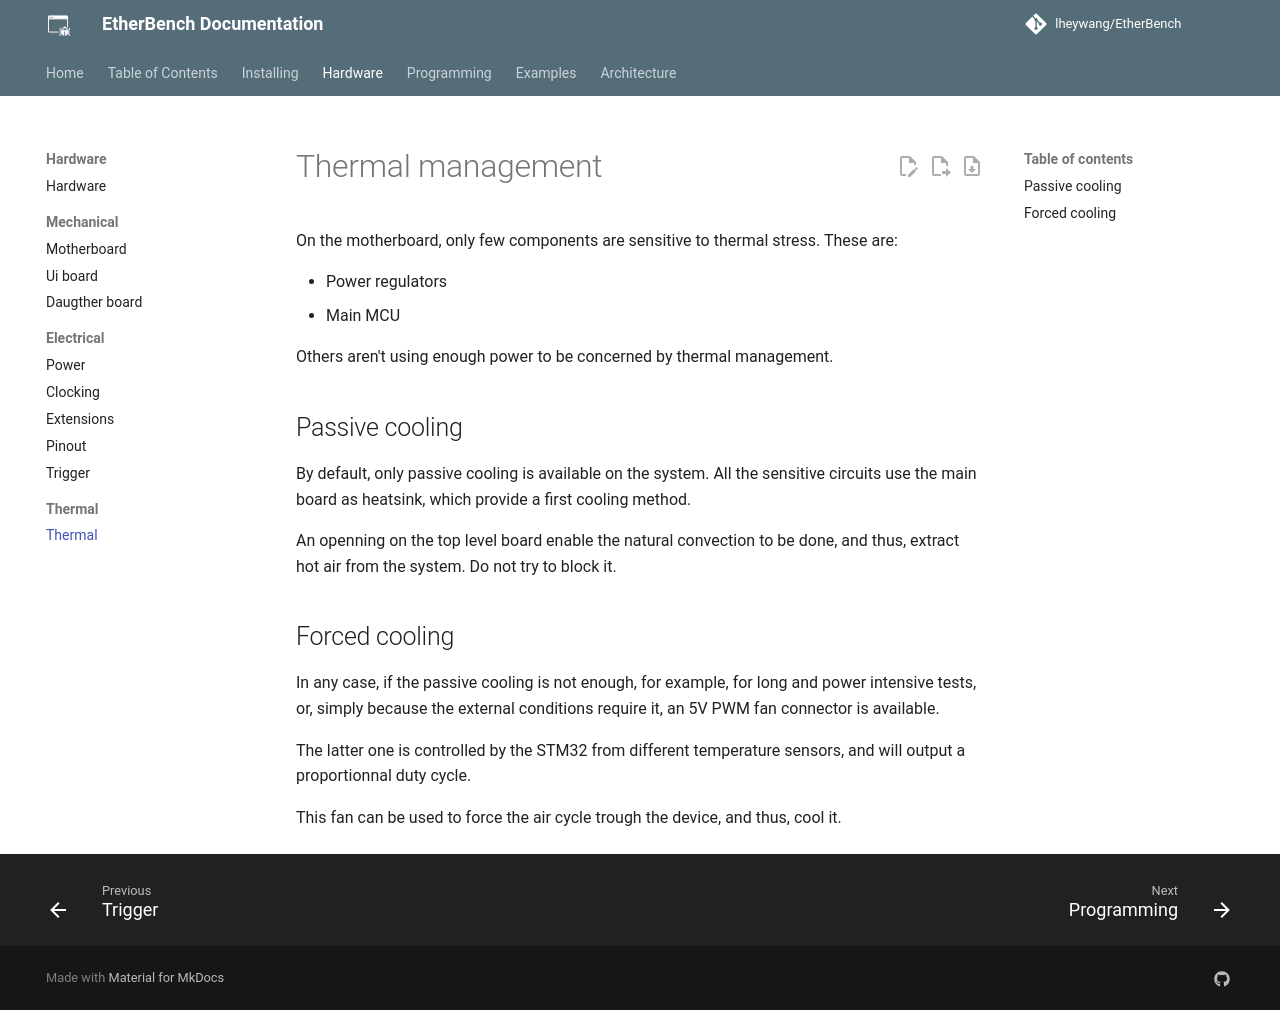

repository: lheywang/EtherBench · page: hardware/thermal/thermal/index.html · generator: mkdocs

# Thermal management

On the motherboard, only few components are sensitive to thermal stress. These are:

- Power regulators
- Main MCU

Others aren't using enough power to be concerned by thermal management.

## Passive cooling

By default, only passive cooling is available on the system.
All the sensitive circuits use the main board as heatsink, which provide a first cooling method.

An openning on the top level board enable the natural convection to be done, and thus, extract hot air from the system.
Do not try to block it.

## Forced cooling

In any case, if the passive cooling is not enough, for example, for long and power intensive tests, or,
simply because the external conditions require it, an 5V PWM fan connector is available.

The latter one is controlled by the STM32 from different temperature sensors, and will output a proportionnal duty cycle.

This fan can be used to force the air cycle trough the device, and thus, cool it.
